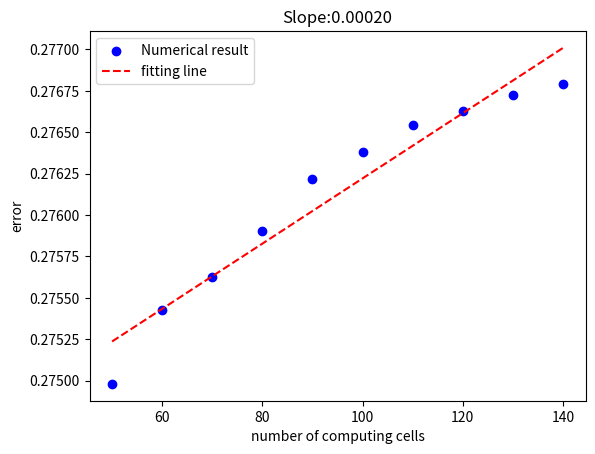

Recreate this plot in Python.
import numpy as np
import matplotlib.pyplot as plt


result_array = []
n_time = 10
err_array = []

for n in range(n_time):
    L   = 1.0   # 1-D computational domain size
    N   = 10*n+40   # number of computing cells
    D   = 1.0   # diffusion coefficient
    v   = 1.0   # advection velocity
    u0  = 1.0   # background density
    amp = 0.5   # sinusoidal amplitude
    cfl = 0.9   # Courant condition factor

    # derived constants
    dx      = L/(N-1)                # spatial resolution
    dt      = cfl*0.5*dx**2.0/D      # time interval for data update
    t_scale = (0.5*L/np.pi)**2.0/D   # diffusion time scale across L
    def ref_func( x, t ):
        k = 2.0*np.pi/L   # wavenumber
        return u0 + amp*np.sin( k*(x-v*t) )

    t = 0.0
    x = np.linspace( 0.0, L, N )   # cell-centered coordinates
    u = ref_func( x, t )                   # initial density distribution
    # set the coefficient matrices A with A*u(t+dt)=u(t)
    r = D*dt/dx**2/2   #musr=t change r /2
    A = np.diagflat( np.ones(N-3)*(-r),       -1 ) + \
        np.diagflat( np.ones(N-2)*(1.0+2.0*r), 0 ) + \
        np.diagflat( np.ones(N-3)*(-r),       +1 );


    B = np.diagflat( np.ones(N-3)*(r),       -1 ) + \
        np.diagflat( np.ones(N-2)*(1.0-2.0*r), 0 ) + \
        np.diagflat( np.ones(N-3)*(r),       +1 );
    # plotting parameters
    
    end_time        = 2.0*t_scale  # simulation time
    nstep_per_image = 1           # plotting frequency

    def evolution(time):
        global t, u
        for step in range( nstep_per_image ):
        #     update all **interior** cells with the BTCS scheme
        #     by solving A*u(t+dt) = u(t)p

        #     (1) copy u(t) for adding boundary conditions
            u_bk = np.copy( u[1:-1] )
            u_bk = np.dot(B, u_bk)
        #     (2) apply the Dirichlet boundary condition: u[0]=u[N-1]=u0
            u_bk[ 0] += 2*r*u0    #constant of 2 because of BC
            u_bk[-1] += 2*r*u0

        #     (3) compute u(t+dt)

            u[1:-1] = np.linalg.solve( A, u_bk )

        #     update time
            t = t + dt
            if ( t >= end_time ):   break

    #  calculate the reference analytical solution and estimate errors
        u_ref = ref_func( x, t )
        err   = np.abs( u_ref - u ).sum()/N

        return err
    for j in range(int( np.ceil( end_time/(nstep_per_image*dt) ) )):
        result=(evolution(j))
    result_array.append(result)


N_array = np.linspace(1,n_time,n_time)
# N_array = np.log(N_array+50)
# result_array = np.log(result_array)
coeffs = np.polyfit(N_array, result_array, 1)
slope = coeffs[0]
intercept = coeffs[1]
y_fit = slope * N_array + intercept
plt.scatter(10*N_array+40, result_array, color = 'blue', label = 'Numerical result')
plt.plot(10*N_array+40, y_fit, color='red', label = 'fitting line',linestyle='dashed')
plt.title(f"Slope:{slope:.5f}")
plt.xlabel('number of computing cells')
plt.ylabel('error')
plt.legend(loc = 'best')
plt.show()